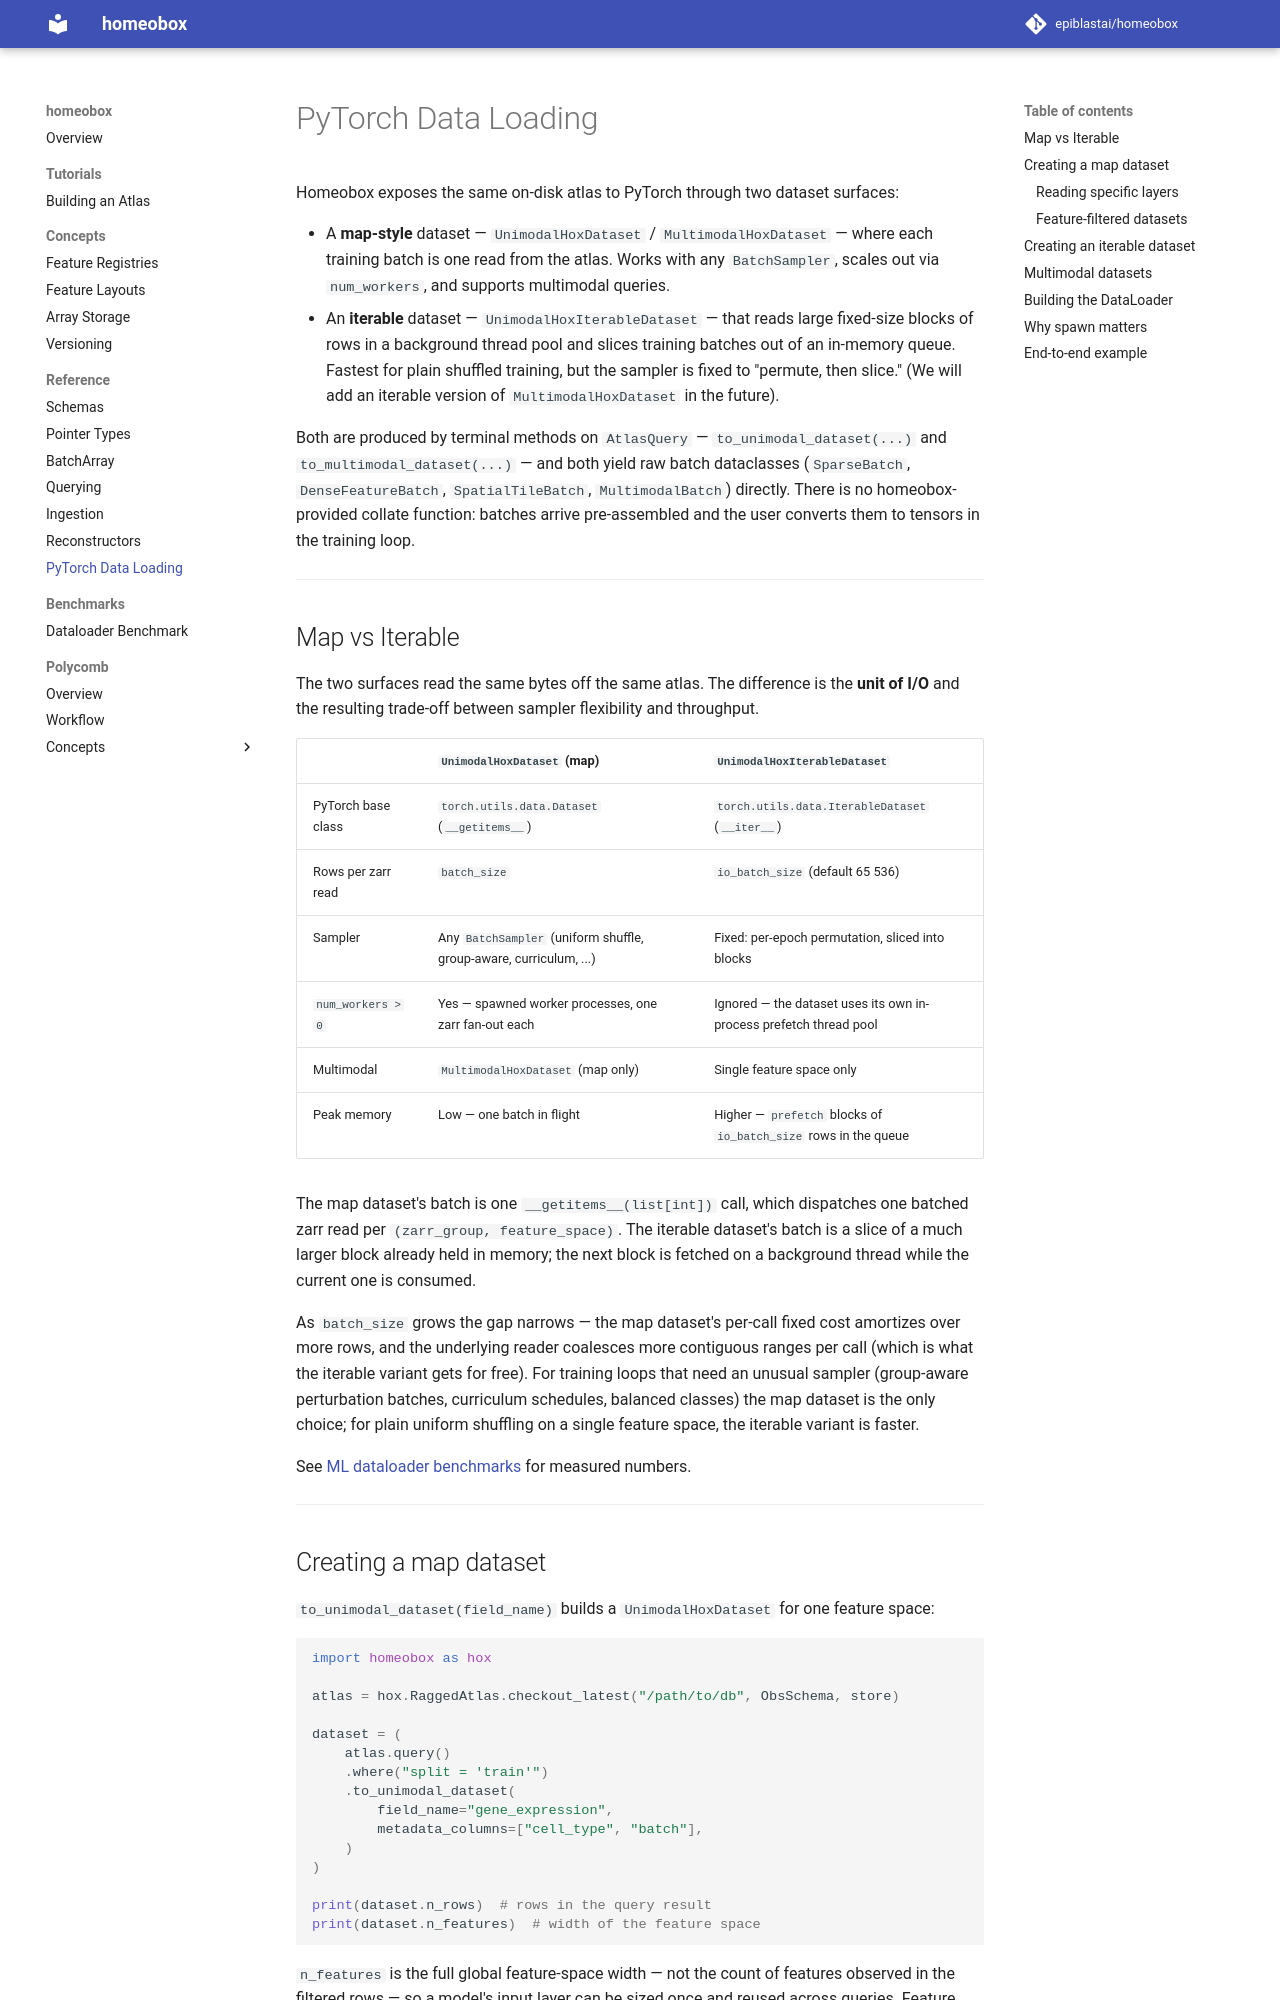

repository: epiblastai/homeobox · page: dataloader/index.html · generator: mkdocs

# PyTorch Data Loading

Homeobox exposes the same on-disk atlas to PyTorch through two dataset surfaces:

- A **map-style** dataset — `UnimodalHoxDataset` / `MultimodalHoxDataset` — where each training batch is one read from the atlas. Works with any `BatchSampler`, scales out via `num_workers`, and supports multimodal queries.
- An **iterable** dataset — `UnimodalHoxIterableDataset` — that reads large fixed-size blocks of rows in a background thread pool and slices training batches out of an in-memory queue. Fastest for plain shuffled training, but the sampler is fixed to "permute, then slice." (We will add an iterable version of `MultimodalHoxDataset` in the future).

Both are produced by terminal methods on `AtlasQuery` — `to_unimodal_dataset(...)` and `to_multimodal_dataset(...)` — and both yield raw batch dataclasses (`SparseBatch`, `DenseFeatureBatch`, `SpatialTileBatch`, `MultimodalBatch`) directly. There is no homeobox-provided collate function: batches arrive pre-assembled and the user converts them to tensors in the training loop.

---

## Map vs Iterable

The two surfaces read the same bytes off the same atlas. The difference is the **unit of I/O** and the resulting trade-off between sampler flexibility and throughput.

| | `UnimodalHoxDataset` (map) | `UnimodalHoxIterableDataset` |
|---|---|---|
| PyTorch base class | `torch.utils.data.Dataset` (`__getitems__`) | `torch.utils.data.IterableDataset` (`__iter__`) |
| Rows per zarr read | `batch_size` | `io_batch_size` (default 65 536) |
| Sampler | Any `BatchSampler` (uniform shuffle, group-aware, curriculum, ...) | Fixed: per-epoch permutation, sliced into blocks |
| `num_workers > 0` | Yes — spawned worker processes, one zarr fan-out each | Ignored — the dataset uses its own in-process prefetch thread pool |
| Multimodal | `MultimodalHoxDataset` (map only) | Single feature space only |
| Peak memory | Low — one batch in flight | Higher — `prefetch` blocks of `io_batch_size` rows in the queue |

The map dataset's batch is one `__getitems__(list[int])` call, which dispatches one batched zarr read per `(zarr_group, feature_space)`. The iterable dataset's batch is a slice of a much larger block already held in memory; the next block is fetched on a background thread while the current one is consumed.

As `batch_size` grows the gap narrows — the map dataset's per-call fixed cost amortizes over more rows, and the underlying reader coalesces more contiguous ranges per call (which is what the iterable variant gets for free). For training loops that need an unusual sampler (group-aware perturbation batches, curriculum schedules, balanced classes) the map dataset is the only choice; for plain uniform shuffling on a single feature space, the iterable variant is faster.

See [ML dataloader benchmarks](dataloader_benchmark.md) for measured numbers.

---
